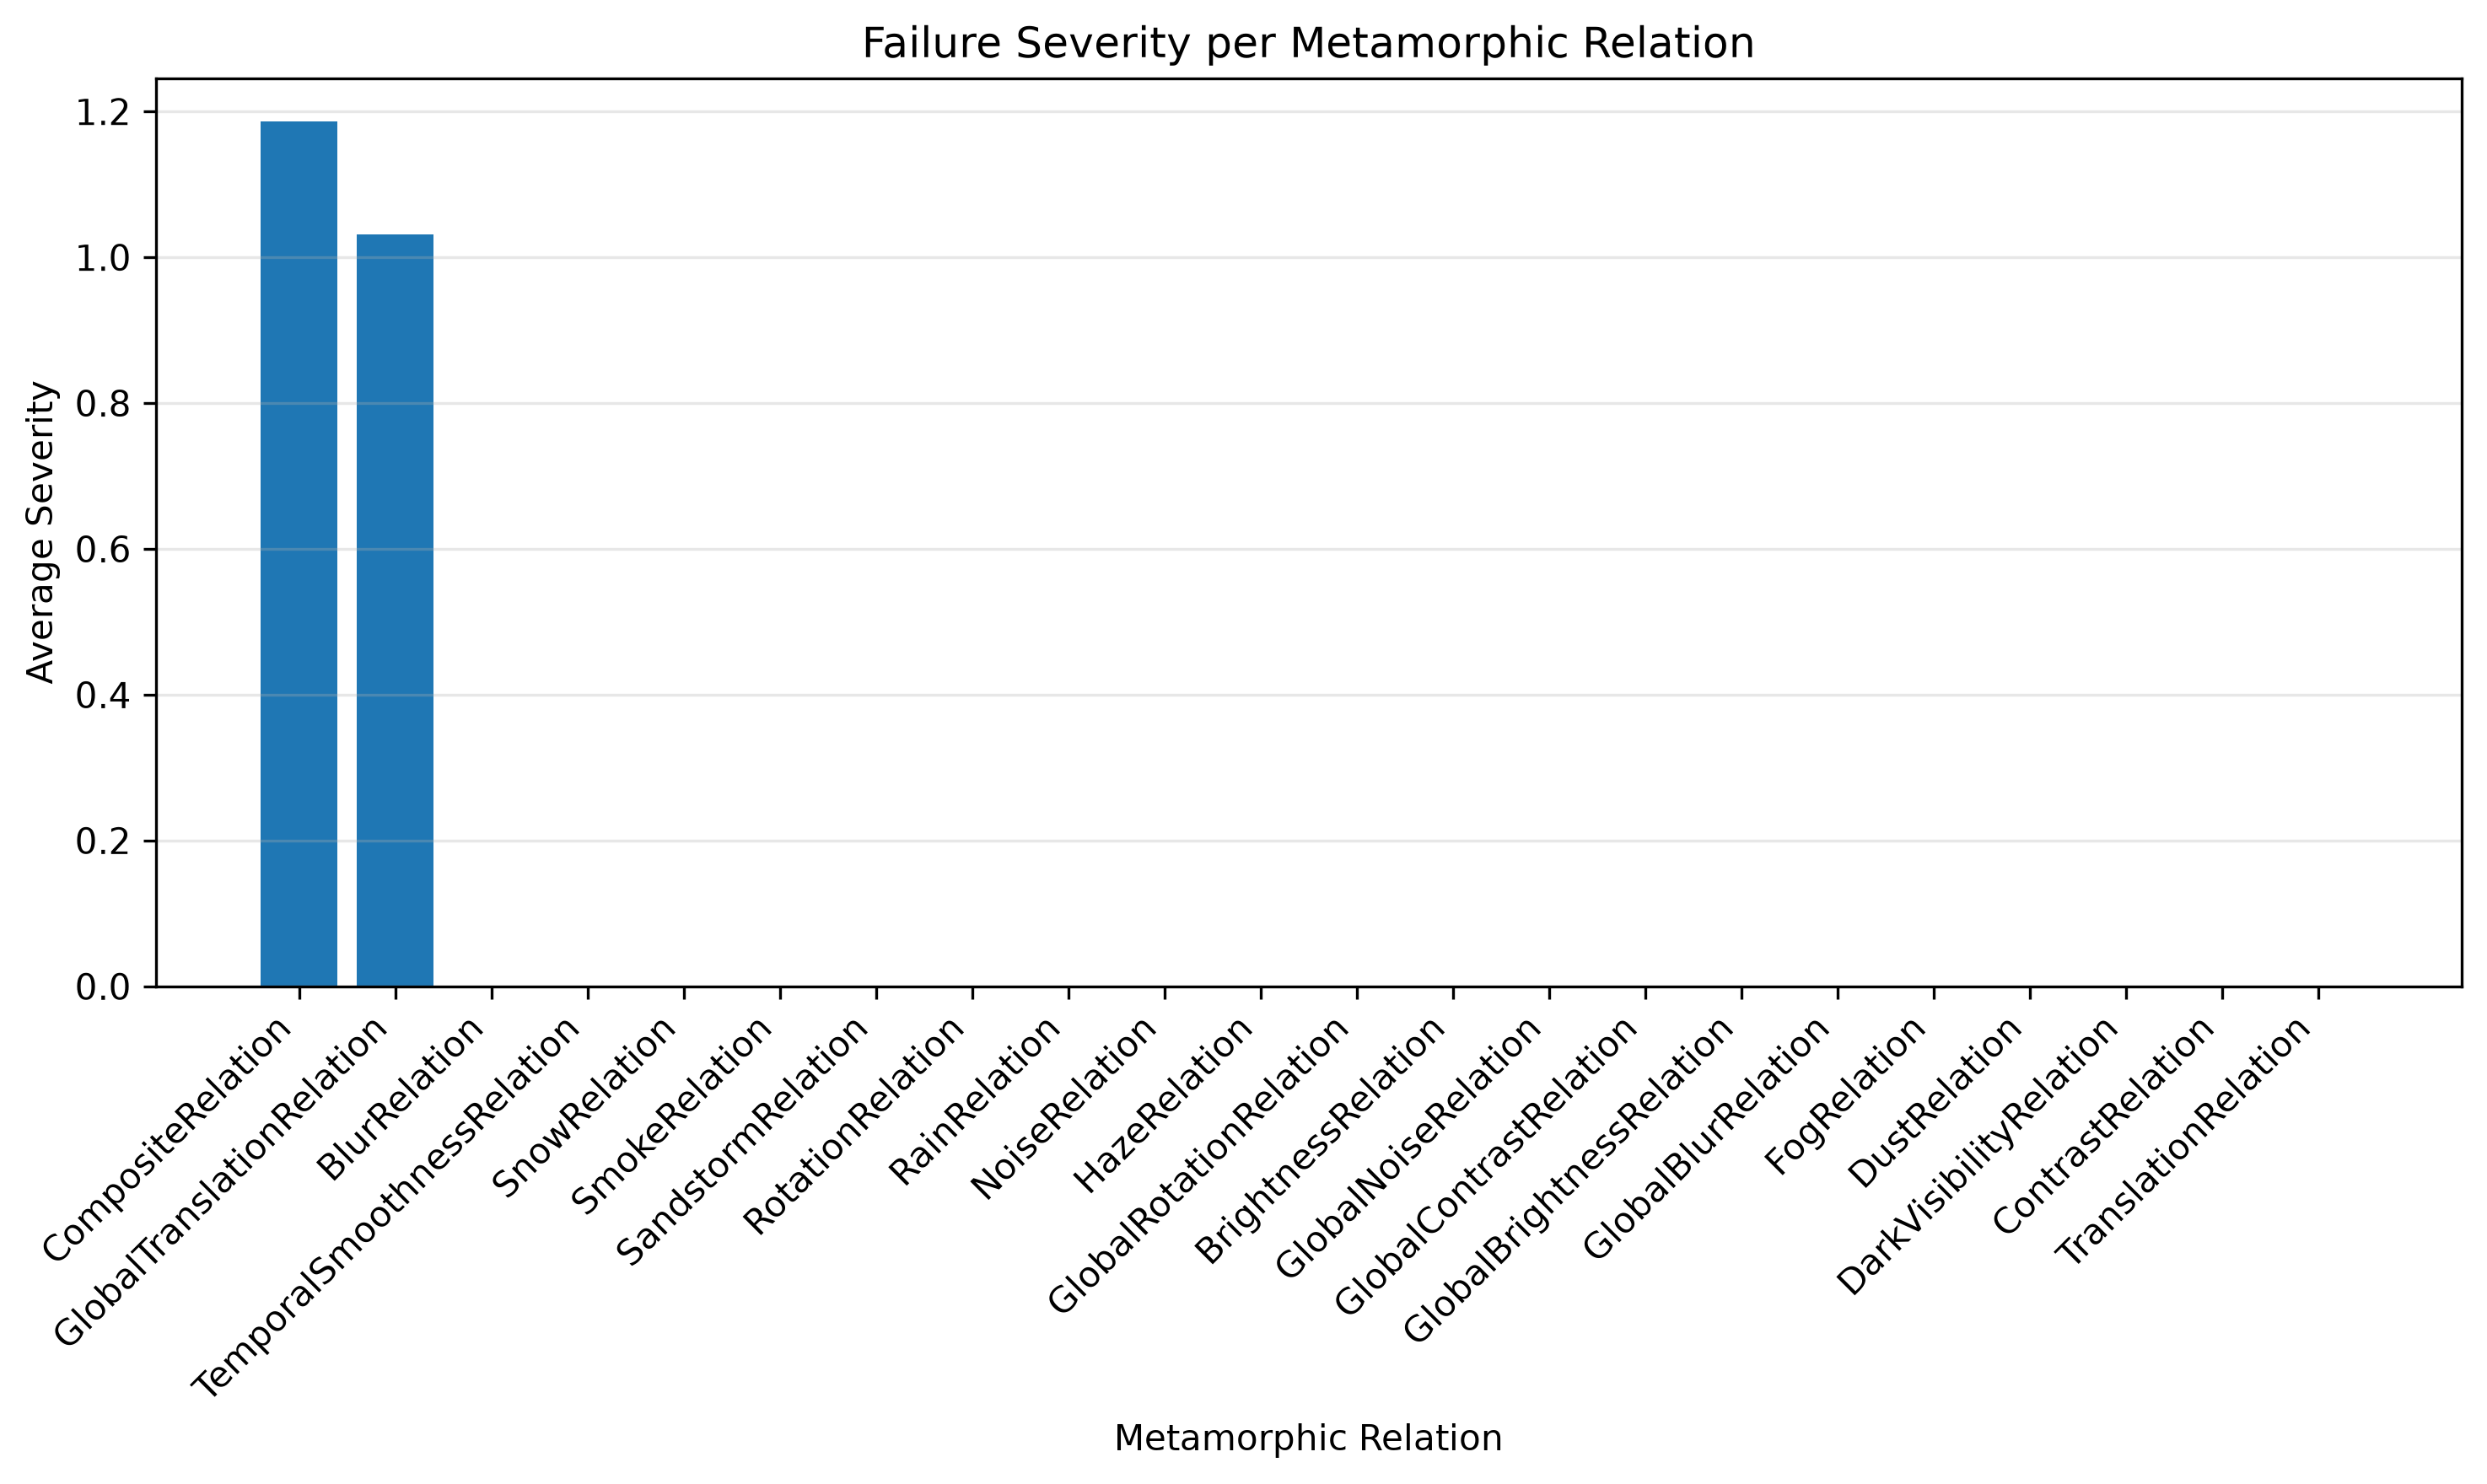

The data file committed next to this chart (first rows):
mr, severity
CompositeRelation, 1.186
GlobalTranslationRelation, 1.031
BlurRelation, 0.0
TemporalSmoothnessRelation, 0.0
SnowRelation, 0.0
SmokeRelation, 0.0
SandstormRelation, 0.0
RotationRelation, 0.0
RainRelation, 0.0
NoiseRelation, 0.0
HazeRelation, 0.0
GlobalRotationRelation, 0.0
BrightnessRelation, 0.0
GlobalNoiseRelation, 0.0
GlobalContrastRelation, 0.0
GlobalBrightnessRelation, 0.0
GlobalBlurRelation, 0.0
FogRelation, 0.0
DustRelation, 0.0
DarkVisibilityRelation, 0.0
ContrastRelation, 0.0
TranslationRelation, 0.0
